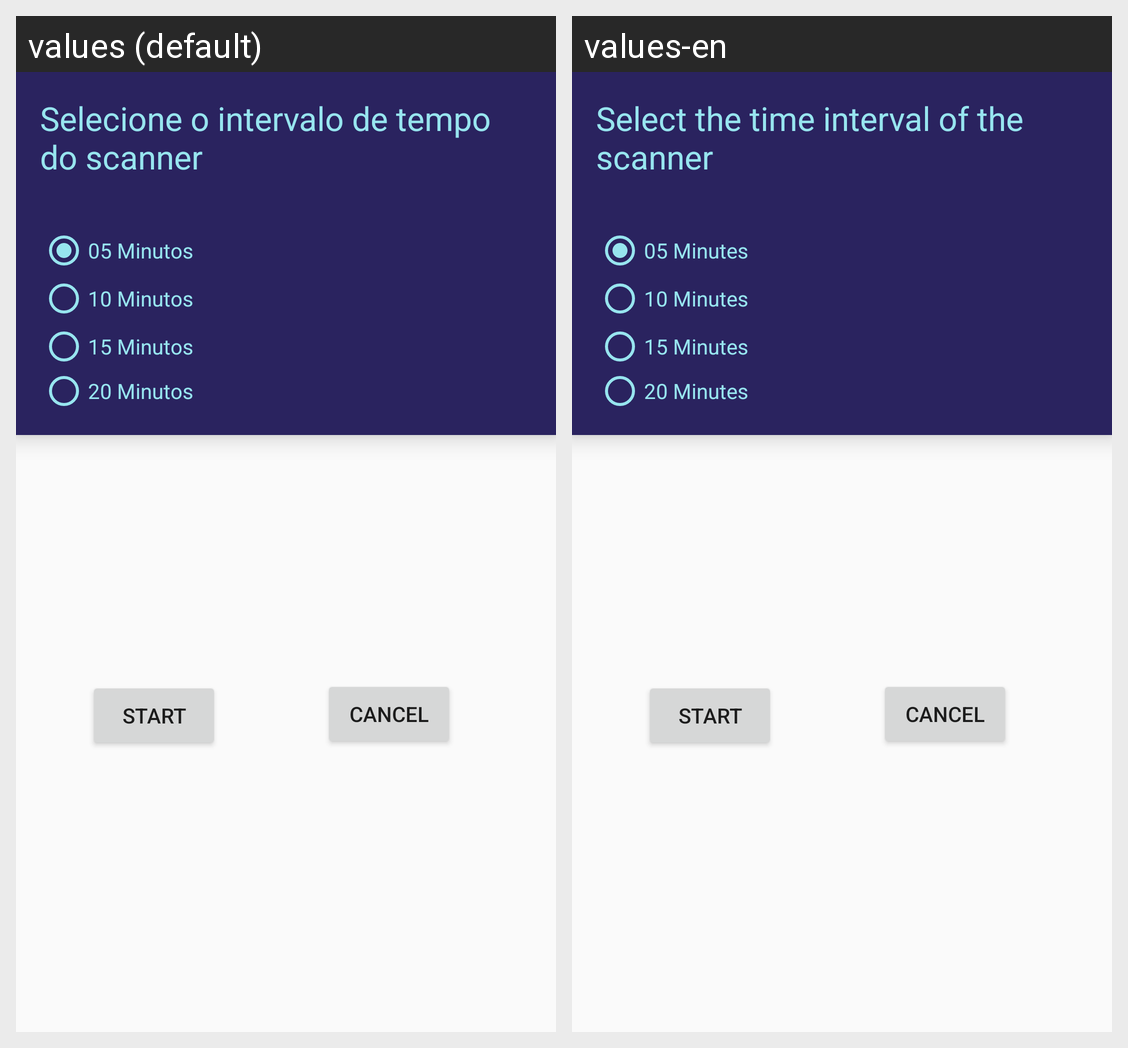

Translations of the strings shown on this Android screen, per locale in the grid:
Android screen res/layout/activity_service_rasp.xml rendered under 2 locales, left to right: values (default), values-en. Device: Nexus 5 (rendered at 1080×1920; each locale shown at half size, 540×960, under a caption strip naming it); theme AppTheme.
Strings drawn on this screen, with the default value and each locale's value (text and hints the layout hard-codes, and strings that could not be matched under every locale, appear in the picture but are not listed):

ScanTimeTitle
  values: Selecione o intervalo de tempo do scanner
  values-en: Select the time interval of the scanner

scanTime5
  values: 05 Minutos
  values-en: 05 Minutes

scanTime10
  values: 10 Minutos
  values-en: 10 Minutes

scanTime15
  values: 15 Minutos
  values-en: 15 Minutes

scanTime20
  values: 20 Minutos
  values-en: 20 Minutes
